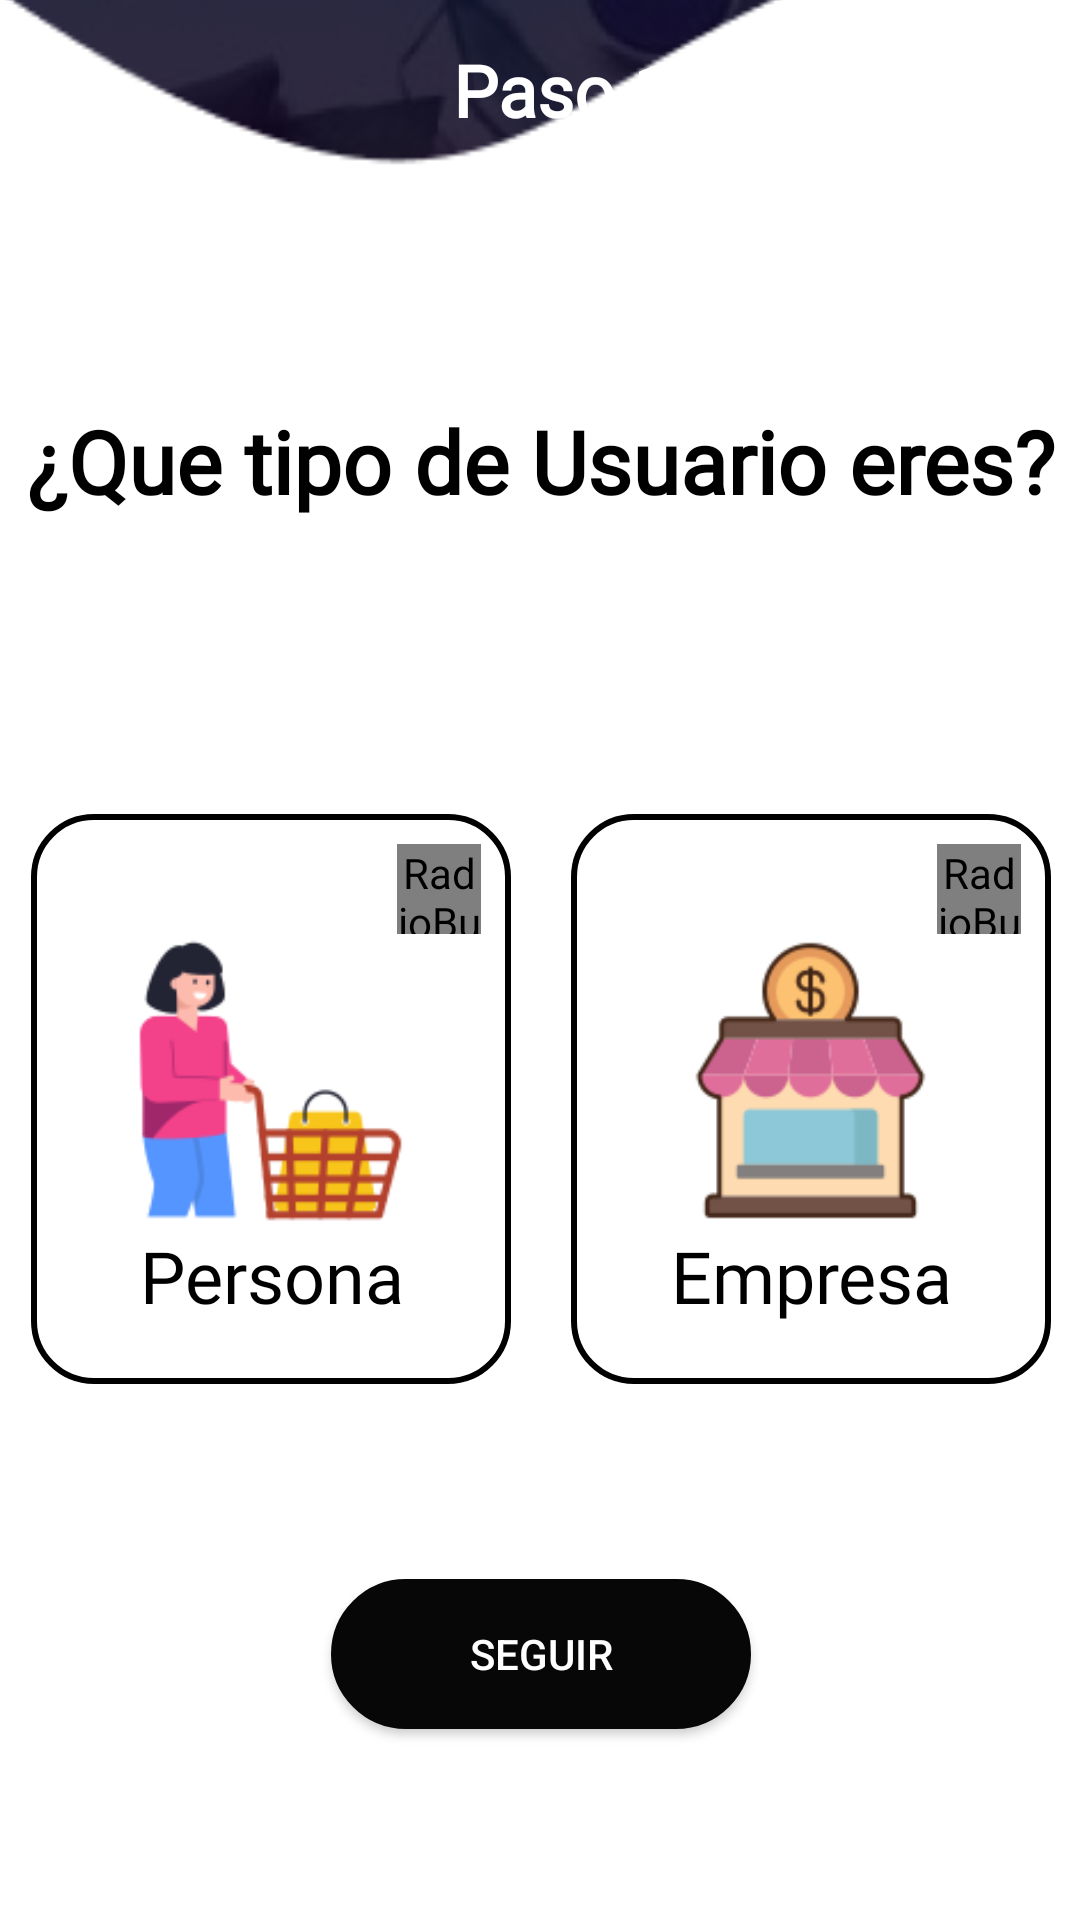

Android layout source for this screen:
<!-- AndroidManifest.xml: application theme Theme.AppCompat.NoActionBar -->
<!-- res/layout/tipousuario.xml -->
<?xml version="1.0" encoding="utf-8"?>
<androidx.constraintlayout.widget.ConstraintLayout xmlns:android="http://schemas.android.com/apk/res/android"
    xmlns:app="http://schemas.android.com/apk/res-auto"
    xmlns:tools="http://schemas.android.com/tools"
    android:layout_width="match_parent"
    android:layout_height="match_parent"
    android:background="@drawable/fondotipousuariotres"
    tools:context=".TipoUsuario">

    <androidx.constraintlayout.widget.ConstraintLayout
        android:id="@+id/constraintLayout"
        android:layout_width="match_parent"
        android:layout_height="60dp"
        android:background="#00000000"
        app:flow_verticalAlign="top"
        app:layout_constraintEnd_toEndOf="parent"
        app:layout_constraintStart_toStartOf="parent"
        app:layout_constraintTop_toTopOf="parent">

        <LinearLayout
            android:layout_width="match_parent"
            android:layout_height="match_parent"
            android:orientation="horizontal"
            app:layout_constraintEnd_toEndOf="parent"
            app:layout_constraintStart_toStartOf="parent"
            app:layout_constraintTop_toTopOf="parent">

            <ImageView
                android:id="@+id/btn_flechaatras_perfil"
                android:layout_width="wrap_content"
                android:layout_height="wrap_content"
                android:layout_gravity="center_horizontal|center_vertical"
                android:layout_weight="1"
                app:srcCompat="@drawable/flechawhite" />

            <TextView
                android:id="@+id/Titulo_Perfil"
                android:layout_width="240dp"
                android:layout_height="match_parent"
                android:layout_weight="1"
                android:fontFamily="@font/be_vietnam"
                android:gravity="center"
                android:text="Paso 1"
                android:textAlignment="center"
                android:textColor="#FFFFFF"
                android:textSize="24sp"
                android:textStyle="bold" />

            <Space
                android:layout_width="10dp"
                android:layout_height="wrap_content"
                android:layout_weight="1" />

        </LinearLayout>
    </androidx.constraintlayout.widget.ConstraintLayout>

    <androidx.constraintlayout.widget.ConstraintLayout
        android:layout_width="430dp"
        android:layout_height="802dp"
        android:background="@drawable/contenedortipousu"
        app:layout_constraintBottom_toBottomOf="parent"
        app:layout_constraintEnd_toEndOf="parent"
        app:layout_constraintStart_toStartOf="parent"
        app:layout_constraintTop_toBottomOf="@+id/constraintLayout">

        <TextView
            android:id="@+id/textView11"
            android:layout_width="356dp"
            android:layout_height="97dp"
            android:layout_marginStart="40dp"
            android:layout_marginTop="180dp"
            android:layout_marginEnd="40dp"
            android:fontFamily="@font/be_vietnam_bold"
            android:padding="5dp"
            android:text="¿Que tipo de Usuario eres?"
            android:textAlignment="center"
            android:textColor="#000000"
            android:textSize="29sp"
            android:textStyle="bold"
            app:layout_constraintEnd_toEndOf="parent"
            app:layout_constraintStart_toStartOf="parent"
            app:layout_constraintTop_toTopOf="parent" />

        <RadioGroup
            android:id="@+id/grupobtnusu"
            android:layout_width="match_parent"
            android:layout_height="200dp"
            android:layout_marginTop="40dp"
            app:layout_constraintEnd_toStartOf="@+id/textView11"
            app:layout_constraintStart_toStartOf="parent"
            app:layout_constraintTop_toBottomOf="@+id/textView11">

            <LinearLayout
                android:layout_width="match_parent"
                android:layout_height="match_parent"
                android:gravity="center_horizontal|center_vertical"
                android:orientation="horizontal">

                <androidx.constraintlayout.widget.ConstraintLayout
                    android:id="@+id/btn_cont_per"
                    android:layout_width="160dp"
                    android:layout_height="190dp"
                    android:layout_margin="10dp"
                    android:background="@drawable/boton_cuadrado_blanco"
                    android:padding="10dp">

                    <LinearLayout
                        android:layout_width="match_parent"
                        android:layout_height="match_parent"
                        android:gravity="center|center_vertical"
                        android:orientation="horizontal"
                        app:layout_constraintBottom_toBottomOf="parent"
                        app:layout_constraintEnd_toEndOf="parent"
                        app:layout_constraintStart_toStartOf="parent"
                        app:layout_constraintTop_toTopOf="parent">

                        <LinearLayout
                            android:layout_width="match_parent"
                            android:layout_height="match_parent"
                            android:orientation="vertical">

                            <LinearLayout
                                android:layout_width="match_parent"
                                android:layout_height="30dp"
                                android:orientation="horizontal">

                                <Space
                                    android:layout_width="wrap_content"
                                    android:layout_height="wrap_content"
                                    android:layout_weight="1" />

                                <RadioButton
                                    android:id="@+id/btnradiopersona"
                                    android:layout_width="28dp"
                                    android:layout_height="wrap_content"
                                    android:button="@drawable/boton_check"
                                    android:text="RadioButton"
                                    android:textSize="24sp"
                                    tools:ignore="TouchTargetSizeCheck" />

                            </LinearLayout>

                            <ImageView
                                android:id="@+id/imgEmpresa"
                                android:layout_width="109dp"
                                android:layout_height="92dp"
                                android:layout_gravity="center_horizontal|center_vertical"
                                android:layout_weight="1"
                                app:srcCompat="@drawable/personados" />

                            <TextView
                                android:id="@+id/tvEmpresa"
                                android:layout_width="match_parent"
                                android:layout_height="wrap_content"
                                android:layout_marginBottom="10dp"
                                android:fontFamily="@font/be_vietnam_bold"
                                android:text="Persona"
                                android:textAlignment="center"
                                android:textColor="#000000"
                                android:textSize="24sp" />

                        </LinearLayout>

                    </LinearLayout>
                </androidx.constraintlayout.widget.ConstraintLayout>

                <androidx.constraintlayout.widget.ConstraintLayout
                    android:id="@+id/btn_cont_empre"
                    android:layout_width="160dp"
                    android:layout_height="190dp"
                    android:layout_margin="10dp"
                    android:background="@drawable/boton_cuadrado_blanco"
                    android:padding="10dp">

                    <LinearLayout
                        android:layout_width="match_parent"
                        android:layout_height="match_parent"
                        android:gravity="center|center_vertical"
                        android:orientation="horizontal"
                        app:layout_constraintBottom_toBottomOf="parent"
                        app:layout_constraintEnd_toEndOf="parent"
                        app:layout_constraintStart_toStartOf="parent"
                        app:layout_constraintTop_toTopOf="parent">

                        <LinearLayout
                            android:layout_width="match_parent"
                            android:layout_height="match_parent"
                            android:orientation="vertical">

                            <LinearLayout
                                android:layout_width="match_parent"
                                android:layout_height="30dp"
                                android:orientation="horizontal">

                                <Space
                                    android:layout_width="wrap_content"
                                    android:layout_height="wrap_content"
                                    android:layout_weight="1" />

                                <RadioButton
                                    android:id="@+id/btnradioEmpresa"
                                    android:layout_width="28dp"
                                    android:layout_height="wrap_content"
                                    android:button="@drawable/boton_check"
                                    android:text="RadioButton"
                                    tools:ignore="TouchTargetSizeCheck" />

                            </LinearLayout>

                            <ImageView
                                android:id="@+id/imageView9"
                                android:layout_width="109dp"
                                android:layout_height="92dp"
                                android:layout_gravity="center_horizontal|center_vertical"
                                android:layout_weight="1"
                                app:srcCompat="@drawable/negocioolor" />

                            <TextView
                                android:id="@+id/textView12"
                                android:layout_width="match_parent"
                                android:layout_height="wrap_content"
                                android:layout_marginBottom="10dp"
                                android:fontFamily="@font/be_vietnam_bold"
                                android:text="Empresa"
                                android:textAlignment="center"
                                android:textColor="#000000"
                                android:textSize="24sp" />

                        </LinearLayout>

                    </LinearLayout>
                </androidx.constraintlayout.widget.ConstraintLayout>
            </LinearLayout>

        </RadioGroup>

        <Button
            android:id="@+id/btn_Continuar"
            android:layout_width="140dp"
            android:layout_height="50dp"
            android:layout_marginStart="171dp"
            android:layout_marginTop="60dp"
            android:layout_marginEnd="171dp"
            android:background="@drawable/boton_redondo_negro"
            android:text="Seguir"
            android:textAlignment="center"
            app:layout_constraintEnd_toEndOf="parent"
            app:layout_constraintStart_toStartOf="parent"
            app:layout_constraintTop_toBottomOf="@+id/grupobtnusu" />

    </androidx.constraintlayout.widget.ConstraintLayout>
</androidx.constraintlayout.widget.ConstraintLayout>
<!-- resources referenced by this layout -->
<resources>
  <!-- drawable boton_check (drawable) -->
  <?xml version="1.0" encoding="utf-8"?>
  <selector xmlns:android="http://schemas.android.com/apk/res/android">
      <item android:drawable="@drawable/ic_baseline_radio_button_unchecked_24" android:state_checked="false"/>
      <item android:drawable="@drawable/ic_baseline_check_circle_24" android:state_checked="true"/>
  
  </selector>
  <!-- drawable boton_cuadrado_blanco (drawable) -->
  <?xml version="1.0" encoding="utf-8"?>
  <shape xmlns:android="http://schemas.android.com/apk/res/android" android:shape="rectangle">
      <solid android:color="#FFFFFF"/>
  
      <stroke android:width="2dp"
          android:color="#000000"/>
  
      <corners android:radius="20dp"/>
  </shape>
  <!-- drawable boton_redondo_negro (drawable) -->
  <?xml version="1.0" encoding="utf-8"?>
  <shape xmlns:android="http://schemas.android.com/apk/res/android" android:shape="rectangle">
          <solid android:color="#070707"/>
  
          <stroke android:width="3dp"
              android:color="#070707"/>
  
          <corners android:radius="220dp"/>
  </shape>
  <!-- drawable contenedortipousu: png bitmap (drawable, 4083 bytes) -->
  <!-- drawable flechawhite: png bitmap (drawable, 368 bytes) -->
  <!-- drawable fondotipousuariotres: png bitmap (drawable, 211723 bytes) -->
  <!-- drawable negocioolor: png bitmap (drawable, 9614 bytes) -->
  <!-- drawable personados: png bitmap (drawable, 13091 bytes) -->
  <!-- drawable ic_baseline_check_circle_24 (drawable) -->
  <vector android:height="24dp" android:tint="#7E2702"
      android:viewportHeight="24" android:viewportWidth="24"
      android:width="24dp" xmlns:android="http://schemas.android.com/apk/res/android">
      <path android:fillColor="@android:color/white" android:pathData="M12,2C6.48,2 2,6.48 2,12s4.48,10 10,10 10,-4.48 10,-10S17.52,2 12,2zM10,17l-5,-5 1.41,-1.41L10,14.17l7.59,-7.59L19,8l-9,9z"/>
  </vector>
</resources>
